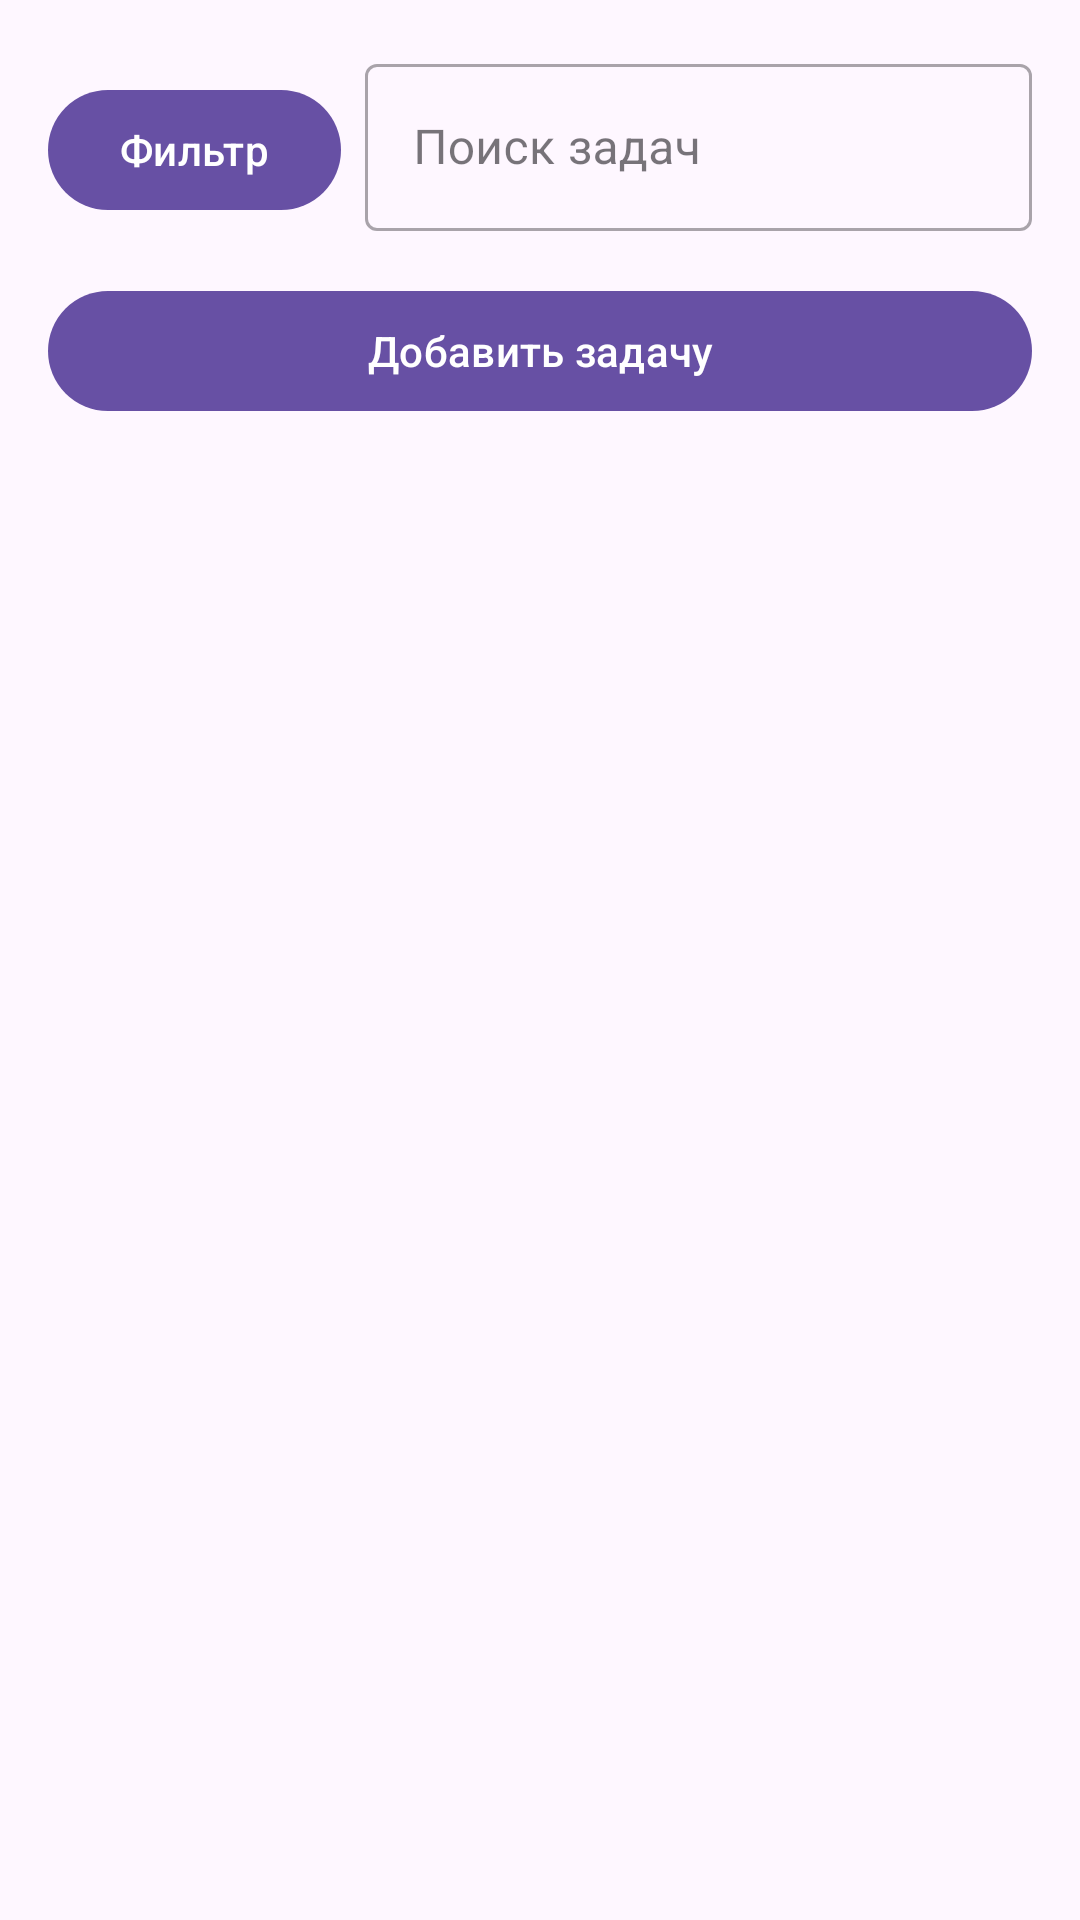

This screen was rendered from an Android layout file. Write that file and the resources it references.
<!-- AndroidManifest.xml: application theme Theme.Planify02 -->
<!-- res/layout/fragment_plus.xml -->
<?xml version="1.0" encoding="utf-8"?>
<ScrollView xmlns:android="http://schemas.android.com/apk/res/android"
    xmlns:app="http://schemas.android.com/apk/res-auto"
    android:layout_width="match_parent"
    android:layout_height="match_parent"
    android:fillViewport="true">

    <LinearLayout
        android:layout_width="match_parent"
        android:layout_height="wrap_content"
        android:orientation="vertical"
        android:padding="16dp">

        
        <LinearLayout
            android:layout_width="match_parent"
            android:layout_height="wrap_content"
            android:orientation="horizontal"
            android:layout_marginBottom="16dp">

            
            <com.google.android.material.button.MaterialButton
                android:id="@+id/filter_button"
                android:layout_width="wrap_content"
                android:layout_height="wrap_content"
                android:text="Фильтр"
                app:icon="@drawable/ic_filter"
                app:iconGravity="start"
                app:iconTint="@color/white"
                android:layout_marginEnd="8dp"/>

            
            <com.google.android.material.textfield.TextInputLayout
                android:layout_width="0dp"
                android:layout_height="wrap_content"
                android:layout_weight="1"
                style="@style/Widget.MaterialComponents.TextInputLayout.OutlinedBox"
                android:hint="Поиск задач">

                <com.google.android.material.textfield.TextInputEditText
                    android:id="@+id/search_input"
                    android:layout_width="match_parent"
                    android:layout_height="wrap_content"
                    android:imeOptions="actionSearch"
                    android:inputType="textNoSuggestions"/>
            </com.google.android.material.textfield.TextInputLayout>
        </LinearLayout>

        
        <com.google.android.material.button.MaterialButton
            android:id="@+id/add_task_button"
            android:layout_width="match_parent"
            android:layout_height="wrap_content"
            android:text="Добавить задачу"
            app:iconGravity="start"/>

        
        <LinearLayout
            android:id="@+id/tasks_container"
            android:layout_width="match_parent"
            android:layout_height="wrap_content"
            android:layout_marginTop="16dp"
            android:orientation="vertical"
            android:showDividers="middle"/>

    </LinearLayout>
</ScrollView>
<!-- resources referenced by this layout -->
<resources>
  <color name="white">#FFFFFFFF</color>
  <style name="Theme.Planify02" parent="Base.Theme.Planify02" />
  <style name="Base.Theme.Planify02" parent="Theme.Material3.DayNight.NoActionBar">
          
          
      </style>
</resources>
